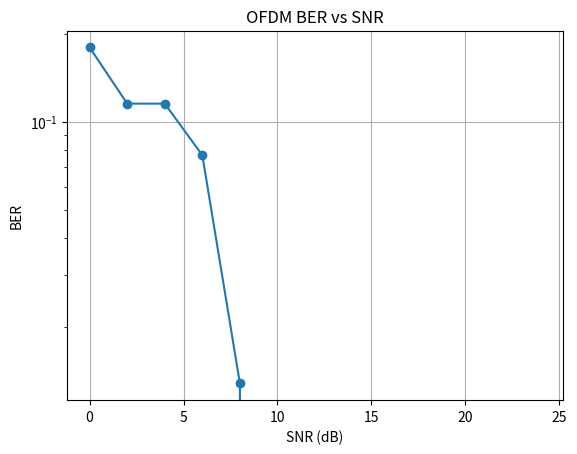

This figure's Python source:
import numpy as np
import matplotlib.pyplot as plt

# 系统参数
N_fft = 64
N_cp = 8
N_subcarriers = 52
N_symbols = 14
pilot_spacing = 4

pilot_indices = np.arange(0, N_subcarriers, pilot_spacing)
data_indices = np.setdiff1d(np.arange(N_subcarriers), pilot_indices)

# QPSK调制
def modulate(bits, mod_type='QPSK'):

    if mod_type == 'QPSK':

        bits = bits.reshape((-1,2))

        symbols = (2*bits[:,0]-1) + 1j*(2*bits[:,1]-1)

        symbols = symbols/np.sqrt(2)

        return symbols

# QPSK解调

def demodulate(symbols, mod_type='QPSK'):

    bits = []

    for s in symbols:

        bits.append(1 if s.real > 0 else 0)
        bits.append(1 if s.imag > 0 else 0)

    return np.array(bits)

# 插入导频
def insert_pilots(data_symbols, pilot_value=1+0j):

    resource_grid = np.zeros(N_subcarriers, dtype=complex)

    resource_grid[pilot_indices] = pilot_value

    resource_grid[data_indices] = data_symbols

    return resource_grid

# OFDM调制
def ofdm_modulate(resource_grid, N_fft, N_cp):

    freq_domain = np.zeros(N_fft, dtype=complex)

    freq_domain[:N_subcarriers] = resource_grid

    time_domain = np.fft.ifft(freq_domain)

    cp = time_domain[-N_cp:]

    tx_signal = np.concatenate([cp, time_domain])

    return tx_signal


# OFDM解调
def ofdm_demodulate(rx_signal, N_fft, N_cp):

    rx_signal = rx_signal[N_cp:]

    freq_domain = np.fft.fft(rx_signal)

    return freq_domain[:N_subcarriers]

# 多径信道 + 噪声

def multipath_channel(tx_signal, channel_taps, snr_db):

    channel = np.array(channel_taps)

    rx_signal = np.convolve(tx_signal, channel)[:len(tx_signal)]

    signal_power = np.mean(np.abs(rx_signal)**2)

    snr_linear = 10**(snr_db/10)

    noise_power = signal_power / snr_linear

    noise = np.sqrt(noise_power/2) * (
        np.random.randn(len(rx_signal)) +
        1j*np.random.randn(len(rx_signal))
    )

    return rx_signal + noise

# BER计算

def calculate_ber(tx_bits, rx_bits):

    errors = np.sum(tx_bits != rx_bits)

    return errors / len(tx_bits)



# 完整OFDM仿真

def ofdm_simulation(snr_db, channel_taps, mod_type='QPSK'):

    # 1 生成比特
    n_bits = len(data_indices) * 2

    tx_bits = np.random.randint(0,2,n_bits)

    # 2 调制
    tx_symbols = modulate(tx_bits, mod_type)

    # 3 插入导频
    resource_grid = insert_pilots(tx_symbols)

    # 4 OFDM调制
    tx_signal = ofdm_modulate(resource_grid, N_fft, N_cp)

    # 5 信道
    rx_signal = multipath_channel(tx_signal, channel_taps, snr_db)

    # 6 OFDM解调
    rx_grid = ofdm_demodulate(rx_signal, N_fft, N_cp)

    # 7 理想信道估计
    H_true = np.fft.fft(channel_taps, N_fft)[:N_subcarriers]

    # 8 均衡
    rx_equalized = rx_grid / H_true

    # 9 提取数据
    rx_data_symbols = rx_equalized[data_indices]

    rx_bits = demodulate(rx_data_symbols, mod_type)

    # 10 BER
    ber = calculate_ber(tx_bits, rx_bits)

    return ber


# 运行仿真

snr_range = np.arange(0,25,2)

ber_results = []

for snr in snr_range:

    ber = ofdm_simulation(snr, channel_taps=[0.8,0.4,0.2])

    ber_results.append(ber)


# 画BER曲线

plt.semilogy(snr_range, ber_results, marker='o')

plt.xlabel("SNR (dB)")
plt.ylabel("BER")

plt.title("OFDM BER vs SNR")

plt.grid(True)

plt.show()
